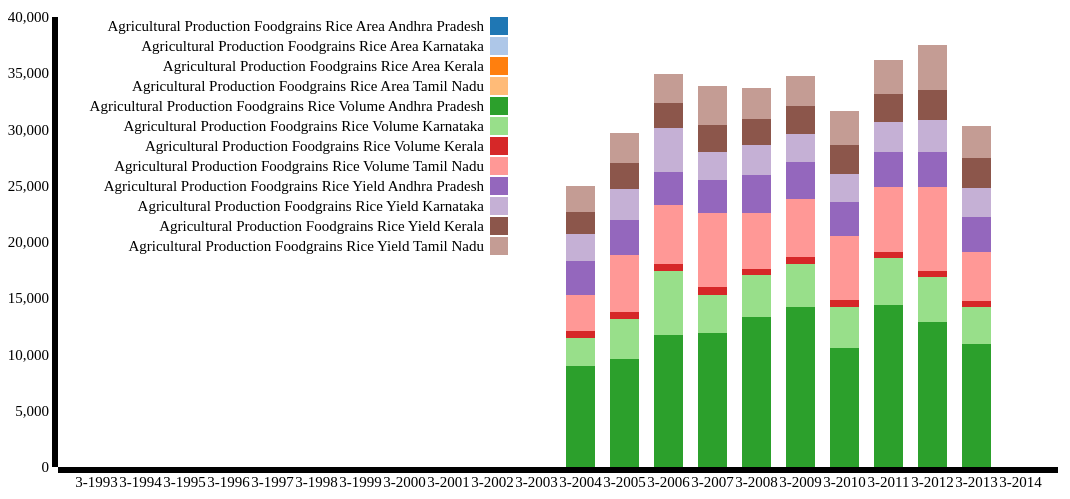
D3 v3 page, settled after 480 driven frames (8 s of simulated time); the page loaded 1 data file(s).



        var xData = ["Agricultural Production Foodgrains Rice Area Andhra Pradesh",
            "Agricultural Production Foodgrains Rice Area Karnataka",
            "Agricultural Production Foodgrains Rice Area Kerala",
            "Agricultural Production Foodgrains Rice Area Tamil Nadu",
            "Agricultural Production Foodgrains Rice Volume Andhra Pradesh",
            "Agricultural Production Foodgrains Rice Volume Karnataka",
            "Agricultural Production Foodgrains Rice Volume Kerala",
            "Agricultural Production Foodgrains Rice Volume Tamil Nadu",
            "Agricultural Production Foodgrains Rice Yield Andhra Pradesh",
            "Agricultural Production Foodgrains Rice Yield Karnataka",
            "Agricultural Production Foodgrains Rice Yield Kerala",
            "Agricultural Production Foodgrains Rice Yield Tamil Nadu"];

        var margin = { top: 20, right: 50, bottom: 30, left: 50 },
            width = 1100 - margin.left - margin.right,
            height = 500 - margin.top - margin.bottom;

        var x = d3.scale.ordinal()
            .rangeRoundBands([0, width], .35);

        var y = d3.scale.linear()
            .rangeRound([height, 0]);

        var color = d3.scale.category20();

        var xAxis = d3.svg.axis()
            .scale(x)
            .orient("bottom");

        var yAxis = d3.svg.axis()
            .scale(y)
            .orient("left")
            .ticks(10);

        var svg = d3.select("body").append("svg")
            .attr("width", width + margin.left + margin.right)
            .attr("height", height + margin.top + margin.bottom)
            .append("g")
            .attr("transform", "translate(" + margin.left + "," + margin.top + ")");

        d3.json("Rice.json", function (error, data) {

            data.forEach(function (d) {
                d.year = d.year;
                d['Agricultural Production Foodgrains Rice Area Andhra Pradesh'] = +d['Agricultural Production Foodgrains Rice Area Andhra Pradesh'];
                d['Agricultural Production Foodgrains Rice Area Karnataka'] = +d['Agricultural Production Foodgrains Rice Area Karnataka'];
                d['Agricultural Production Foodgrains Rice Area Kerala'] = +d['Agricultural Production Foodgrains Rice Area Kerala'];
                d['Agricultural Production Foodgrains Rice Area Tamil Nadu'] = +d['Agricultural Production Foodgrains Rice Area Tamil Nadu'];
                d['Agricultural Production Foodgrains Rice Volume Andhra Pradesh'] = +d['Agricultural Production Foodgrains Rice Volume Andhra Pradesh'];
                d['Agricultural Production Foodgrains Rice Volume Karnataka'] = +d['Agricultural Production Foodgrains Rice Volume Karnataka'];
                d['Agricultural Production Foodgrains Rice Volume Kerala'] = +d['Agricultural Production Foodgrains Rice Volume Kerala'];
                d['Agricultural Production Foodgrains Rice Volume Tamil Nadu'] = +d['Agricultural Production Foodgrains Rice Volume Tamil Nadu'];
                d['Agricultural Production Foodgrains Rice Yield Andhra Pradesh'] = +d['Agricultural Production Foodgrains Rice Yield Andhra Pradesh'];
                d['Agricultural Production Foodgrains Rice Yield Karnataka'] = +d['Agricultural Production Foodgrains Rice Yield Karnataka'];
                d['Agricultural Production Foodgrains Rice Yield Kerala'] = +d['Agricultural Production Foodgrains Rice Yield Kerala'];
                d['Agricultural Production Foodgrains Rice Yield Tamil Nadu'] = +d['Agricultural Production Foodgrains Rice Yield Tamil Nadu'];
            });

            var dataIntermediate = xData.map(function (c) {
                return data.map(function (d) {
                    return { x: d.year, y: d[c] };
                });
            });

            var dataStackLayout = d3.layout.stack()(dataIntermediate);

            x.domain(dataStackLayout[0].map(function (d) {
                return d.x;
            }));

            y.domain([0,
                d3.max(dataStackLayout[dataStackLayout.length - 1],
                    function (d) { return d.y0 + d.y; })
            ])
                .nice();

            var layer = svg.selectAll(".stack")
                .data(dataStackLayout)
                .enter().append("g")
                .attr("class", "stack")
                .style("fill", function (d, i) {
                    return color(i);
                });

            layer.selectAll("rect")
                .data(function (d) {
                    return d;
                })
                .enter().append("rect")
                .attr("x", function (d) {
                    return x(d.x);
                })
                .attr("y", function (d) {
                    return y(d.y + d.y0);
                })
                .attr("height", function (d) {
                    return y(d.y0) - y(d.y + d.y0);
                })
                .attr("width", x.rangeBand());

            svg.append("g")
                .attr("class", "axis")
                .attr("transform", "translate(0," + height + ")")
                .call(xAxis);

            svg.append("g")
                .attr("class", "axis")
                .call(yAxis);

            var legend = svg.selectAll(".legend")
                .data(xData.slice())
                .enter().append("g")
                .attr("class", "legend")
                .attr("transform", function (d, i) { return "translate(-550," + i * 20 + ")"; });

            legend.append("rect")
                .attr("x", width - 18)
                .attr("width", 18)
                .attr("height", 18);

            legend.select("rect")
                .style("fill", function (d, i) {
                    return color(i);

                })


            legend.append("text")
                .attr("x", width - 24)
                .attr("y", 9)
                .attr("dy", ".35em")
                .style("text-anchor", "end")
                .text(function (d) { return d; });

        });
    

### data: Rice.json, 19222 bytes — head not shown